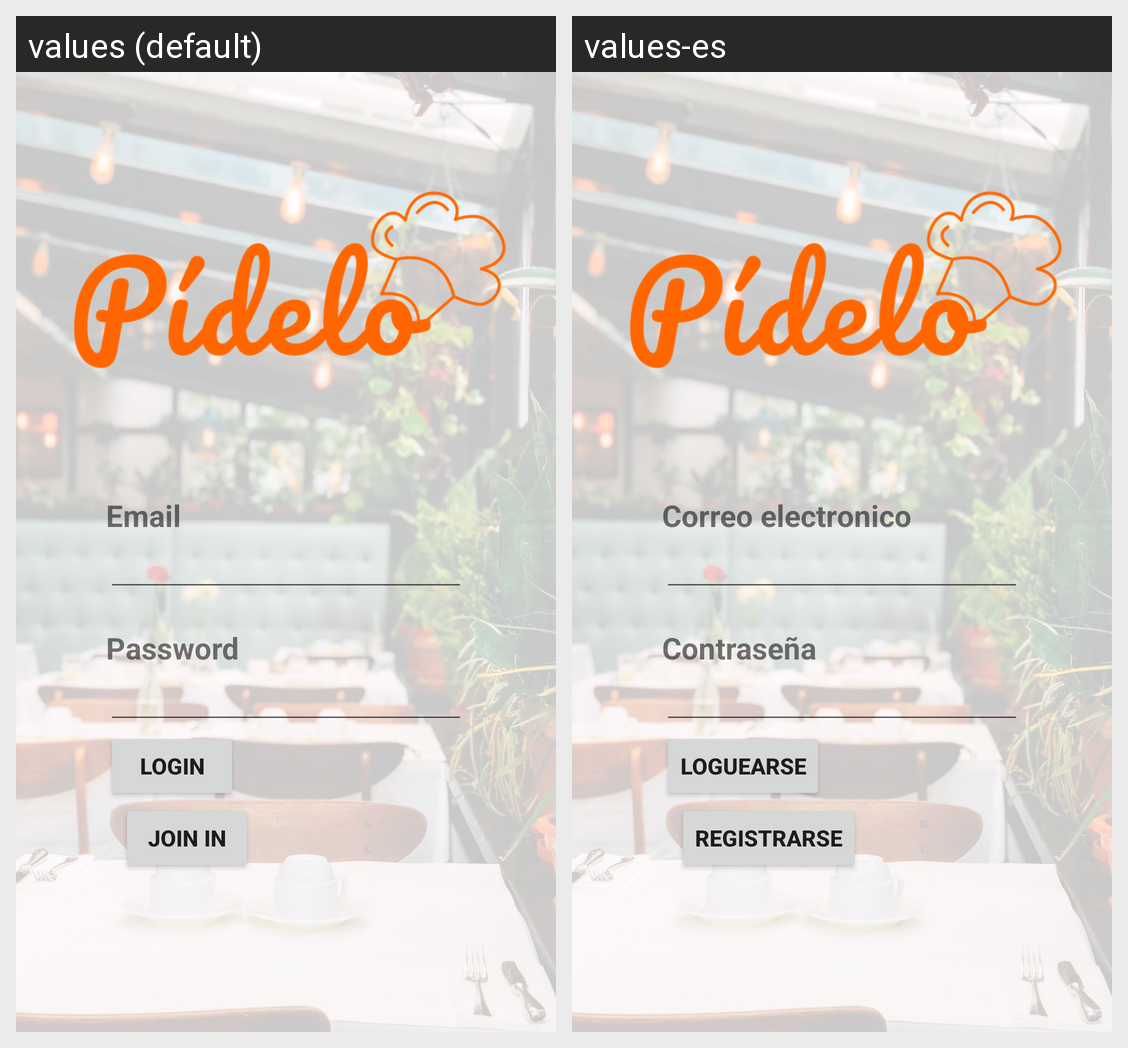

Strings drawn on this Android screen and how each of the app's shown locales translates them:
Android screen res/layout/activity_main.xml rendered under 2 locales, left to right: values (default), values-es. Device: Nexus 5 (rendered at 1080×1920; each locale shown at half size, 540×960, under a caption strip naming it); theme Theme.AppCompat.Light.NoActionBar.
Strings drawn on this screen, with the default value and each locale's value (text and hints the layout hard-codes, and strings that could not be matched under every locale, appear in the picture but are not listed):

txtEmail
  values: Email
  values-es: Correo electronico

txtPassword
  values: Password
  values-es: Contraseña

txtBtnLogin
  values: Login
  values-es: Loguearse

txtBtnJoinIn
  values: Join in
  values-es: Registrarse
